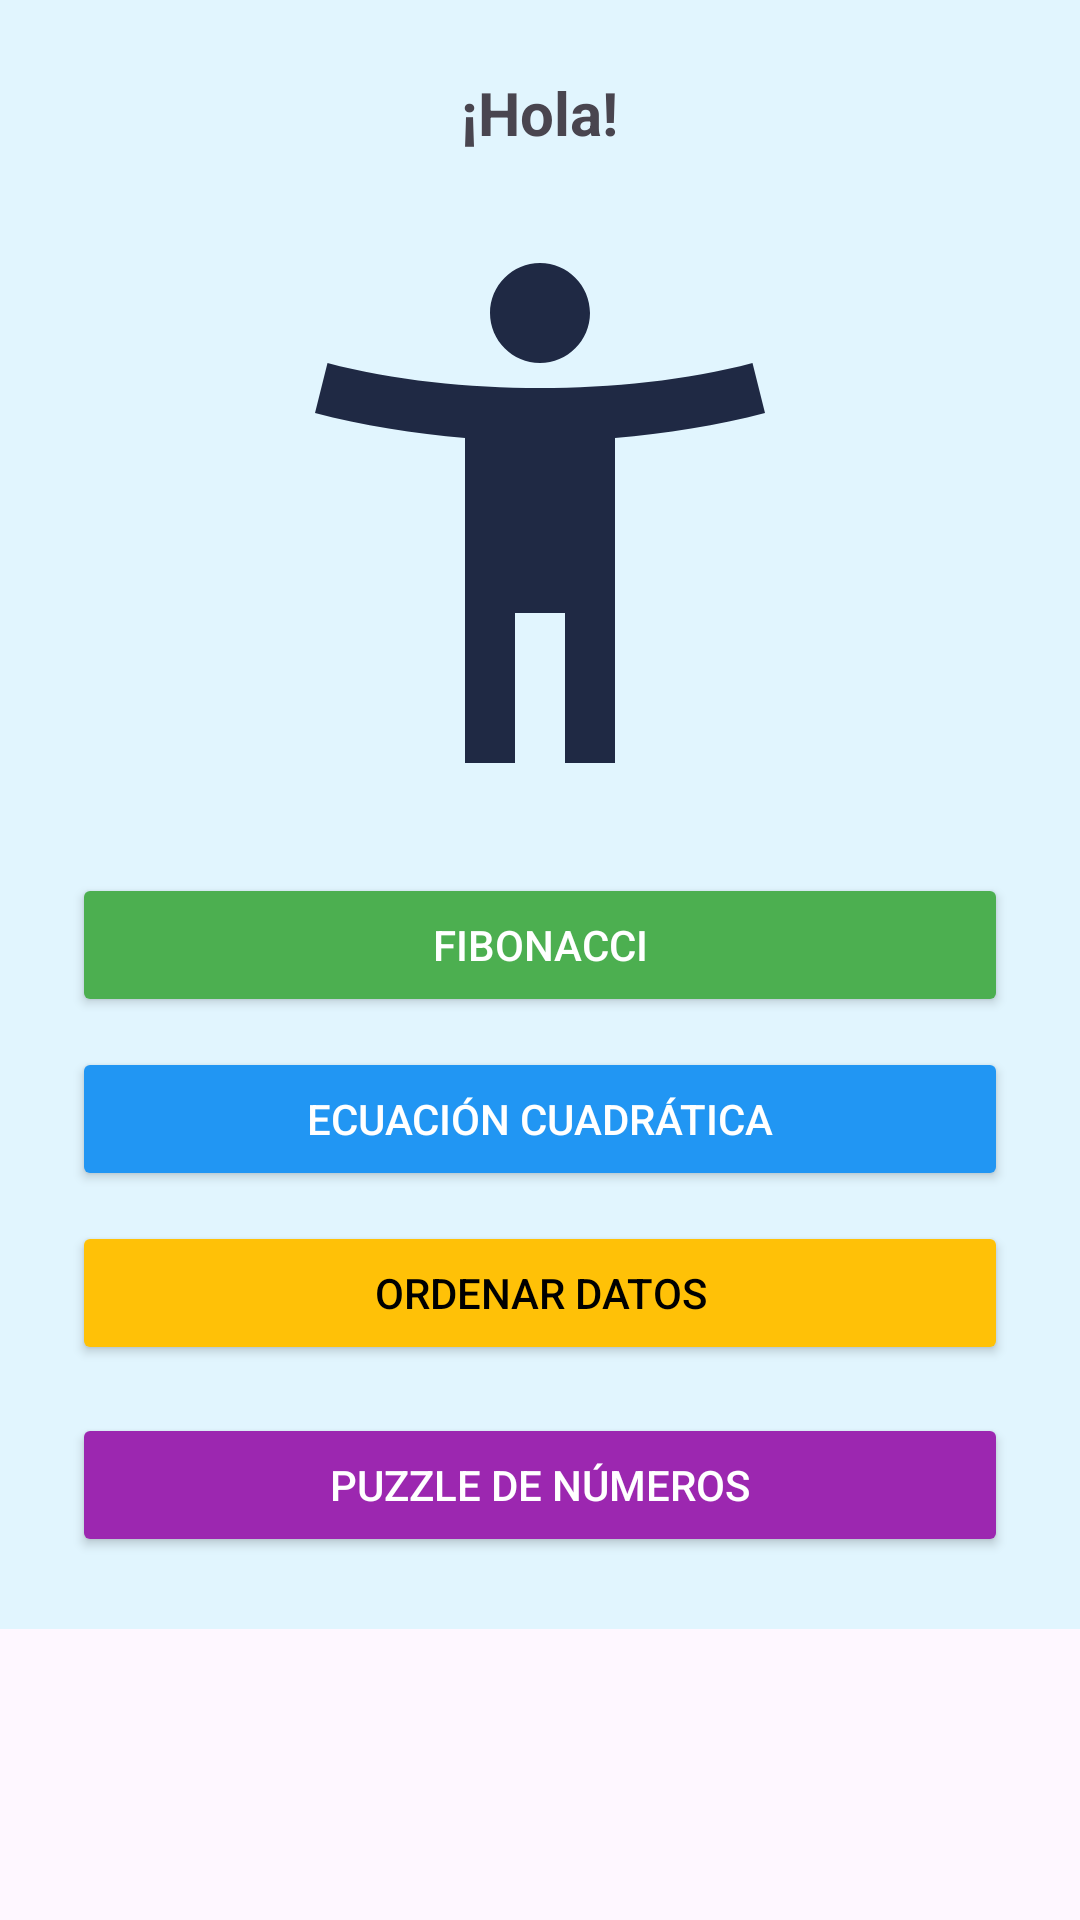

The Android layout XML behind this screen, and the referenced resources:
<!-- AndroidManifest.xml: application theme Theme.Formativa2SantiagoMaury -->
<!-- res/layout/activity_main.xml -->
<?xml version="1.0" encoding="utf-8"?>
<ScrollView xmlns:android="http://schemas.android.com/apk/res/android"
    android:layout_width="match_parent"
    android:layout_height="match_parent">

    <LinearLayout
        android:orientation="vertical"
        android:padding="24dp"
        android:gravity="center"
        android:background="@color/fondoMain"
        android:layout_width="match_parent"
        android:layout_height="wrap_content">

        <TextView
            android:id="@+id/tvSaludo"
            android:layout_width="wrap_content"
            android:layout_height="wrap_content"
            android:text="¡Hola!"
            android:textSize="20sp"
            android:textStyle="bold"
            android:layout_marginBottom="20dp" />

        <ImageView
            android:id="@+id/ivImagen"
            android:layout_width="200dp"
            android:layout_height="200dp"
            android:src="@drawable/ic_welcome_icon"
            android:contentDescription="Imagen decorativa"
            android:layout_marginBottom="20dp" />

        <Button
            android:id="@+id/btnFibonacci"
            android:layout_width="match_parent"
            android:layout_height="wrap_content"
            android:text="Fibonacci"
            android:backgroundTint="#4CAF50"
            android:textColor="#FFFFFF"/>

        <Button
            android:id="@+id/btnEcuacion"
            android:layout_width="match_parent"
            android:layout_height="wrap_content"
            android:text="Ecuación Cuadrática"
            android:layout_marginTop="10dp"
            android:backgroundTint="#2196F3"
            android:textColor="#FFFFFF"/>

        <Button
            android:id="@+id/btnOrdenar"
            android:layout_width="match_parent"
            android:layout_height="wrap_content"
            android:text="Ordenar Datos"
            android:layout_marginTop="10dp"
            android:backgroundTint="#FFC107"
            android:textColor="#000000"/>

        <Button
            android:id="@+id/btnPuzzle"
            android:layout_width="match_parent"
            android:layout_height="wrap_content"
            android:text="Puzzle de Números"
            android:layout_marginTop="16dp"
            android:backgroundTint="#9C27B0"
            android:textColor="#FFFFFF"/>

    </LinearLayout>
</ScrollView>
<!-- resources referenced by this layout -->
<resources>
  <color name="fondoMain">#E1F5FE</color>
  <!-- drawable ic_welcome_icon (drawable) -->
  <vector xmlns:android="http://schemas.android.com/apk/res/android" android:height="24dp" android:tint="#1F2944" android:viewportHeight="24" android:viewportWidth="24" android:width="24dp">
        
      <path android:fillColor="@android:color/white" android:pathData="M20.5,6c-2.61,0.7 -5.67,1 -8.5,1s-5.89,-0.3 -8.5,-1L3,8c1.86,0.5 4,0.83 6,1v13h2v-6h2v6h2V9c2,-0.17 4.14,-0.5 6,-1l-0.5,-2zM12,6c1.1,0 2,-0.9 2,-2s-0.9,-2 -2,-2 -2,0.9 -2,2 0.9,2 2,2z"/>
      
  </vector>
  <style name="Theme.Formativa2SantiagoMaury" parent="Base.Theme.Formativa2SantiagoMaury" />
  <style name="Base.Theme.Formativa2SantiagoMaury" parent="Theme.Material3.DayNight.NoActionBar">
          
          
      </style>
</resources>
